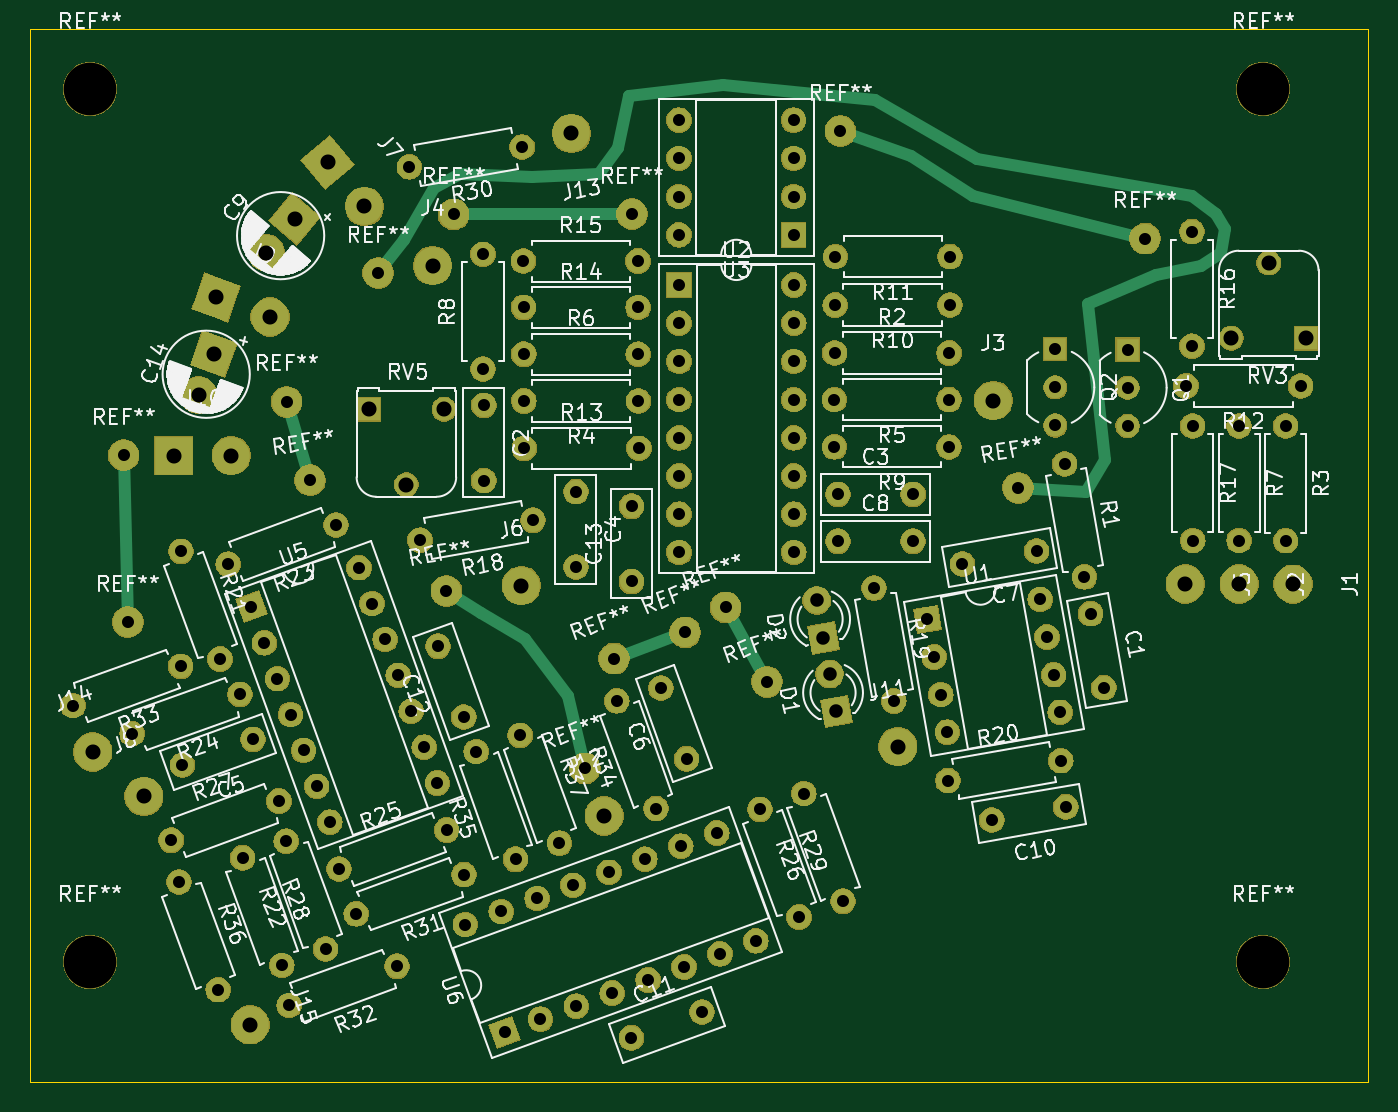
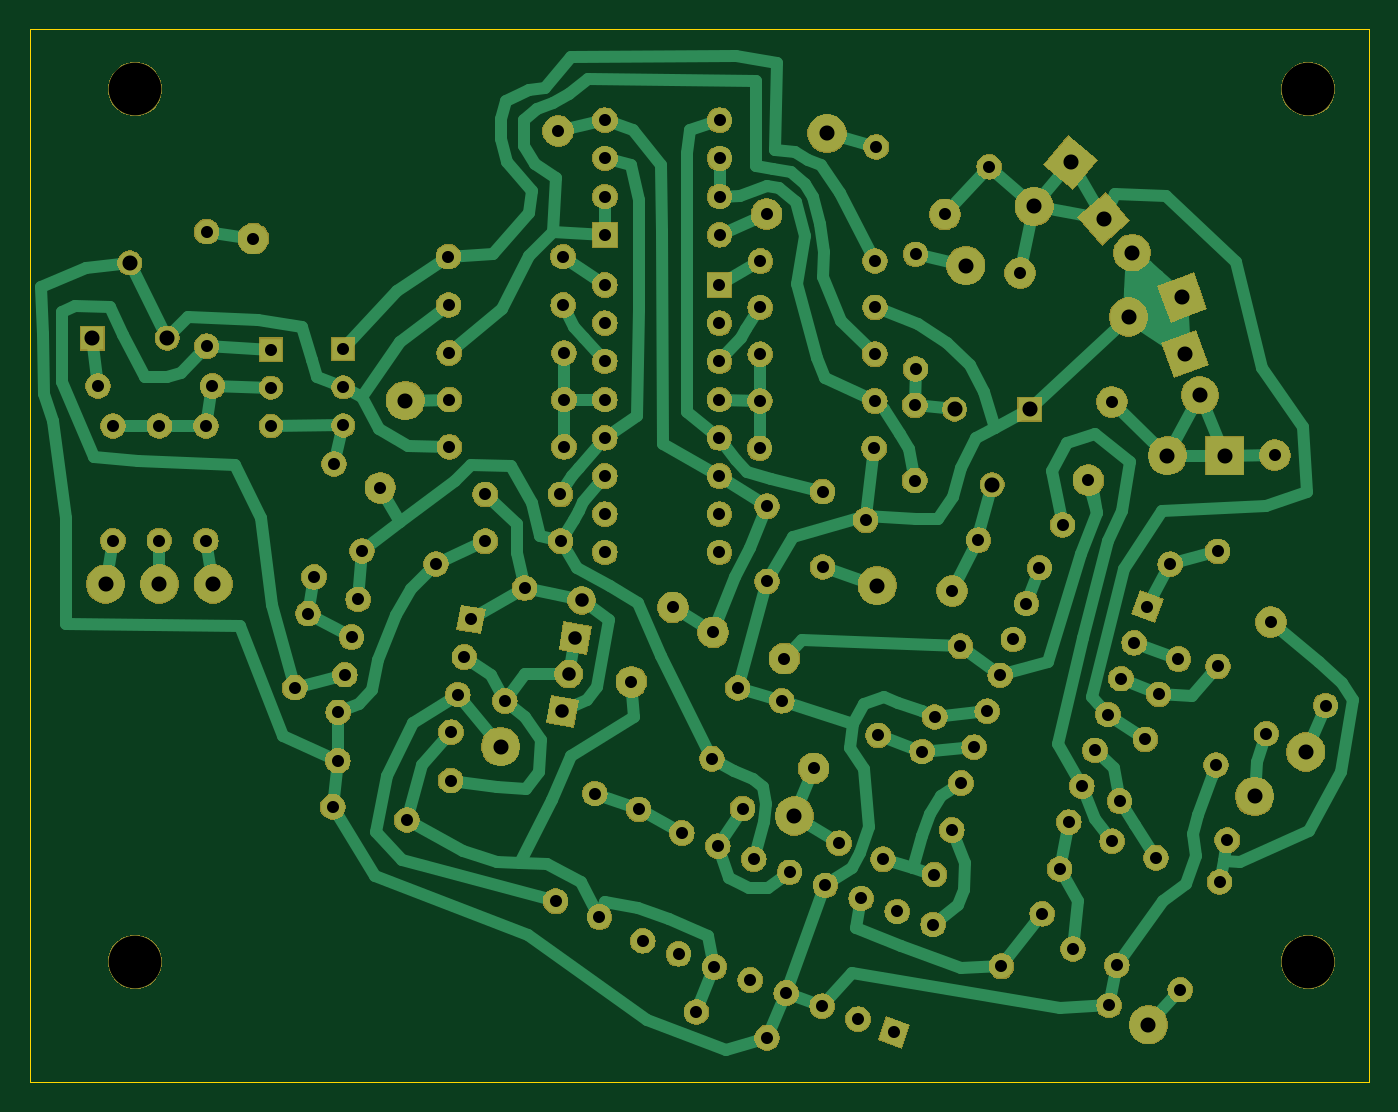
Circuit board: 10 layer files. Board 89.0 x 70.0 mm.
- bottom_copper: MS20_Filter_Clone-B_Cu.gbr (30605 bytes)
- bottom_mask: MS20_Filter_Clone-B_Mask.gbr (207178 bytes)
- paste: MS20_Filter_Clone-B_Paste.gbr (503 bytes)
- bottom_silk: MS20_Filter_Clone-B_SilkS.gbr (504 bytes)
- outline: MS20_Filter_Clone-Edge_Cuts.gbr (690 bytes)
- top_copper: MS20_Filter_Clone-F_Cu.gbr (12503 bytes)
- top_mask: MS20_Filter_Clone-F_Mask.gbr (207178 bytes)
- paste: MS20_Filter_Clone-F_Paste.gbr (503 bytes)
- top_silk: MS20_Filter_Clone-F_SilkS.gbr (107656 bytes)
- drill: MS20_Filter_Clone.drl (3785 bytes)

=== bottom_copper: MS20_Filter_Clone-B_Cu.gbr (30605 bytes, source omitted) ===
=== bottom_mask: MS20_Filter_Clone-B_Mask.gbr (207178 bytes, source omitted) ===
=== paste: MS20_Filter_Clone-B_Paste.gbr ===
G04 #@! TF.GenerationSoftware,KiCad,Pcbnew,(5.1.2-1)-1*
G04 #@! TF.CreationDate,2022-01-06T11:26:16-05:00*
G04 #@! TF.ProjectId,MS20_Filter_Clone,4d533230-5f46-4696-9c74-65725f436c6f,rev?*
G04 #@! TF.SameCoordinates,Original*
G04 #@! TF.FileFunction,Paste,Bot*
G04 #@! TF.FilePolarity,Positive*
%FSLAX46Y46*%
G04 Gerber Fmt 4.6, Leading zero omitted, Abs format (unit mm)*
G04 Created by KiCad (PCBNEW (5.1.2-1)-1) date 2022-01-06 11:26:16*
%MOMM*%
%LPD*%
G04 APERTURE LIST*
G04 APERTURE END LIST*
M02*

=== bottom_silk: MS20_Filter_Clone-B_SilkS.gbr ===
G04 #@! TF.GenerationSoftware,KiCad,Pcbnew,(5.1.2-1)-1*
G04 #@! TF.CreationDate,2022-01-06T11:26:16-05:00*
G04 #@! TF.ProjectId,MS20_Filter_Clone,4d533230-5f46-4696-9c74-65725f436c6f,rev?*
G04 #@! TF.SameCoordinates,Original*
G04 #@! TF.FileFunction,Legend,Bot*
G04 #@! TF.FilePolarity,Positive*
%FSLAX46Y46*%
G04 Gerber Fmt 4.6, Leading zero omitted, Abs format (unit mm)*
G04 Created by KiCad (PCBNEW (5.1.2-1)-1) date 2022-01-06 11:26:16*
%MOMM*%
%LPD*%
G04 APERTURE LIST*
G04 APERTURE END LIST*
M02*

=== outline: MS20_Filter_Clone-Edge_Cuts.gbr ===
G04 #@! TF.GenerationSoftware,KiCad,Pcbnew,(5.1.2-1)-1*
G04 #@! TF.CreationDate,2022-01-06T11:26:17-05:00*
G04 #@! TF.ProjectId,MS20_Filter_Clone,4d533230-5f46-4696-9c74-65725f436c6f,rev?*
G04 #@! TF.SameCoordinates,Original*
G04 #@! TF.FileFunction,Profile,NP*
%FSLAX46Y46*%
G04 Gerber Fmt 4.6, Leading zero omitted, Abs format (unit mm)*
G04 Created by KiCad (PCBNEW (5.1.2-1)-1) date 2022-01-06 11:26:17*
%MOMM*%
%LPD*%
G04 APERTURE LIST*
%ADD10C,0.050000*%
G04 APERTURE END LIST*
D10*
X101000000Y-12000000D02*
X12000000Y-12000000D01*
X101000000Y-82000000D02*
X101000000Y-12000000D01*
X12000000Y-82000000D02*
X101000000Y-82000000D01*
X12000000Y-12000000D02*
X12000000Y-82000000D01*
M02*

=== top_copper: MS20_Filter_Clone-F_Cu.gbr (12503 bytes, source omitted) ===
=== top_mask: MS20_Filter_Clone-F_Mask.gbr (207178 bytes, source omitted) ===
=== paste: MS20_Filter_Clone-F_Paste.gbr ===
G04 #@! TF.GenerationSoftware,KiCad,Pcbnew,(5.1.2-1)-1*
G04 #@! TF.CreationDate,2022-01-06T11:26:16-05:00*
G04 #@! TF.ProjectId,MS20_Filter_Clone,4d533230-5f46-4696-9c74-65725f436c6f,rev?*
G04 #@! TF.SameCoordinates,Original*
G04 #@! TF.FileFunction,Paste,Top*
G04 #@! TF.FilePolarity,Positive*
%FSLAX46Y46*%
G04 Gerber Fmt 4.6, Leading zero omitted, Abs format (unit mm)*
G04 Created by KiCad (PCBNEW (5.1.2-1)-1) date 2022-01-06 11:26:16*
%MOMM*%
%LPD*%
G04 APERTURE LIST*
G04 APERTURE END LIST*
M02*

=== top_silk: MS20_Filter_Clone-F_SilkS.gbr (107656 bytes, source omitted) ===
=== drill: MS20_Filter_Clone.drl ===
M48
; DRILL file {KiCad (5.1.2-1)-1} date Thursday, January 06, 2022 at 11:26:15 AM
; FORMAT={-:-/ absolute / inch / decimal}
; #@! TF.CreationDate,2022-01-06T11:26:15-05:00
; #@! TF.GenerationSoftware,Kicad,Pcbnew,(5.1.2-1)-1
FMAT,2
INCH
T1C0.0315
T2C0.0315
T3C0.0354
T4C0.0394
T5C0.0394
T6C0.1378
%
G90
G05
T1
X1.765Y-1.3232
X2.065Y-1.3232
X2.498Y-2.4734
X2.6006Y-2.7553
X1.4935Y-1.81
X1.789Y-1.7579
X3.2491Y-2.0024
X3.2833Y-2.1963
X2.9901Y-2.5422
X3.1839Y-2.508
X3.1808Y-1.6107
X3.2329Y-1.9061
X1.7665Y-1.5697
X2.0665Y-1.5697
X2.0083Y-2.2306
X2.1109Y-2.5125
X0.9915Y-1.8729
X1.2734Y-1.7703
X1.6583Y-1.0618
X1.6583Y-1.3618
X1.0291Y-2.6415
X1.1317Y-2.9234
X1.7559Y-2.3212
X1.8585Y-2.6031
X1.6602Y-1.4571
X1.6602Y-1.6539
X0.8716Y-2.3988
X1.0566Y-2.3315
X1.3268Y-2.7883
X1.6087Y-2.6857
X3.7594Y-1.5114
X3.7594Y-1.8114
X1.7642Y-1.0795
X2.0642Y-1.0795
X1.6123Y-2.8163
X1.7062Y-2.7821
X1.7149Y-3.0982
X1.8002Y-2.7479
X1.8088Y-3.064
X1.8942Y-2.7137
X1.9028Y-3.0298
X1.9881Y-2.6795
X1.9968Y-2.9956
X2.0821Y-2.6453
X2.0908Y-2.9614
X2.1761Y-2.6111
X2.1847Y-2.9272
X2.2701Y-2.5769
X2.2787Y-2.893
X2.3727Y-2.8588
X2.1717Y-1.1421
X2.1717Y-1.2421
X2.1717Y-1.3421
X2.1717Y-1.4421
X2.1717Y-1.5421
X2.1717Y-1.6421
X2.1717Y-1.7421
X2.1717Y-1.8421
X2.4717Y-1.1421
X2.4717Y-1.2421
X2.4717Y-1.3421
X2.4717Y-1.4421
X2.4717Y-1.5421
X2.4717Y-1.6421
X2.4717Y-1.7421
X2.4717Y-1.8421
X2.8752Y-2.4393
X3.1706Y-2.3872
X2.0469Y-3.1127
X2.2319Y-3.0454
X2.5807Y-1.1945
X2.8807Y-1.1945
X2.5878Y-1.6902
X2.7846Y-1.6902
X2.1239Y-2.1973
X2.1913Y-2.3823
X0.5849Y-2.243
X0.8668Y-2.1404
X2.5783Y-1.4421
X2.8783Y-1.4421
X1.2812Y-2.6712
X1.5632Y-2.5686
X2.1713Y-0.7106
X2.1713Y-0.8106
X2.1713Y-0.9106
X2.1713Y-1.0106
X2.4713Y-0.7106
X2.4713Y-0.8106
X2.4713Y-0.9106
X2.4713Y-1.0106
X3.5161Y-1.511
X3.5161Y-1.811
X1.1436Y-2.5981
X1.2462Y-2.88
X1.9016Y-1.6831
X1.9016Y-1.8799
X2.9136Y-1.8725
X3.1074Y-1.8383
X3.4988Y-1.4063
X3.7988Y-1.4063
X1.5407Y-2.0878
X1.608Y-2.2728
X1.4656Y-0.8325
X1.7611Y-0.7804
X3.6378Y-1.511
X3.6378Y-1.811
X0.8423Y-2.5955
X1.1242Y-2.4929
X0.8625Y-2.7048
X0.9651Y-2.9867
X2.6817Y-1.9357
X2.7338Y-2.2312
X2.5874Y-1.813
X2.7843Y-1.813
X2.5787Y-1.3201
X2.8787Y-1.3201
X1.7646Y-1.2008
X2.0646Y-1.2008
X2.0472Y-1.7213
X2.0472Y-1.9181
X3.1563Y-1.3098
X3.1563Y-1.4098
X3.1563Y-1.5098
X2.5783Y-1.5657
X2.8783Y-1.5657
X1.641Y-2.3635
X1.7436Y-2.6454
X1.1514Y-3.0281
X1.4333Y-2.9255
X1.7654Y-1.4457
X2.0654Y-1.4457
X0.7399Y-2.3165
X1.0218Y-2.2139
X3.5142Y-1.0024
X3.5142Y-1.3024
X1.0519Y-1.9846
X1.0861Y-2.0786
X1.1203Y-2.1726
X1.1545Y-2.2665
X1.1887Y-2.3605
X1.2229Y-2.4545
X1.2571Y-2.5484
X1.3338Y-1.882
X1.368Y-1.976
X1.4022Y-2.0699
X1.4364Y-2.1639
X1.4706Y-2.2579
X1.5048Y-2.3519
X1.539Y-2.4458
X2.822Y-2.0173
X2.8393Y-2.1158
X2.8567Y-2.2143
X2.8741Y-2.3128
X3.1174Y-1.9652
X3.1348Y-2.0637
X3.1522Y-2.1622
X3.1695Y-2.2607
X2.3832Y-2.5148
X2.4858Y-2.7967
X0.8674Y-1.8393
X0.9701Y-2.1212
X3.3457Y-1.311
X3.3457Y-1.411
X3.3457Y-1.511
X2.5811Y-1.0677
X2.8811Y-1.0677
T2
X1.5815Y-0.9575
X2.0484Y-0.9563
X3.3917Y-1.0205
X2.5941Y-0.739
X0.7283Y-2.0244
X0.7177Y-1.5874
X1.1445Y-1.4476
X1.2059Y-1.6531
X1.5626Y-1.9429
X3.0594Y-1.6728
X1.9252Y-2.4075
X2.402Y-2.1807
X2.0016Y-2.1201
X2.2937Y-1.9858
X1.3843Y-1.1106
X2.1878Y-2.0516
T3
X2.5322Y-1.9677
X2.5496Y-2.0662
X2.5661Y-2.16
X2.5835Y-2.2585
T4
X3.6169Y-1.2811
X3.7154Y-1.0843
X3.8138Y-1.2811
X0.9139Y-1.4304
X0.9532Y-1.3223
X1.3594Y-1.4677
X1.4579Y-1.6646
X1.5563Y-1.4677
X1.0913Y-1.0574
X1.1652Y-0.9693
T5
X0.6367Y-2.3645
X1.89Y-0.7453
X1.0488Y-3.0787
X3.7787Y-1.9252
X3.6378Y-1.9248
X2.9941Y-1.4445
X3.4969Y-1.9248
X1.5264Y-1.0913
X0.9598Y-1.1747
X1.1008Y-1.226
X1.7587Y-1.9291
X0.7708Y-2.4808
X1.2516Y-0.8213
X1.348Y-0.9362
X2.7444Y-2.3504
X0.8492Y-1.5886
X0.9992Y-1.5886
X1.9755Y-2.532
T6
X0.6299Y-0.6299
X0.6299Y-2.9134
X3.7008Y-2.9134
X3.7008Y-0.6299
T0
M30

